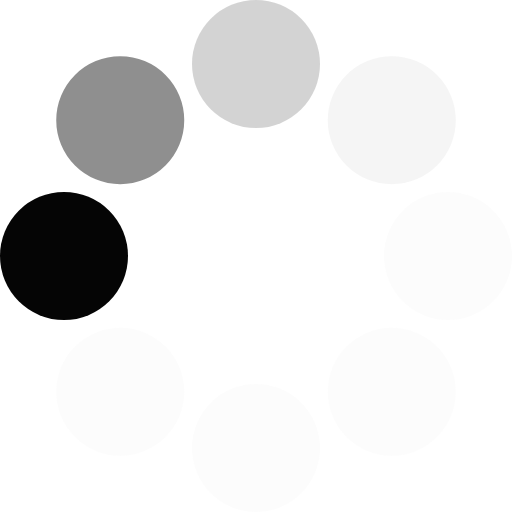
t = 0.00 s
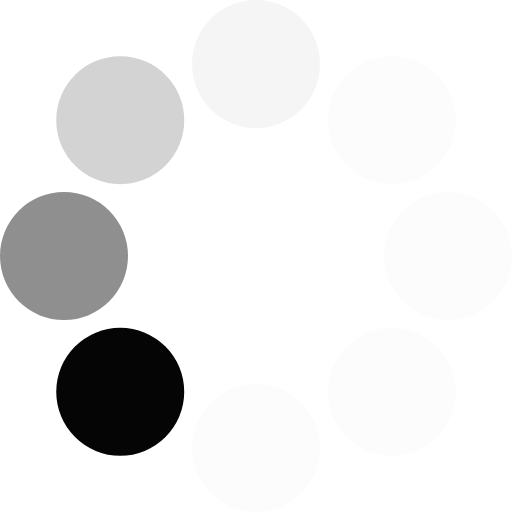
t = 0.16 s
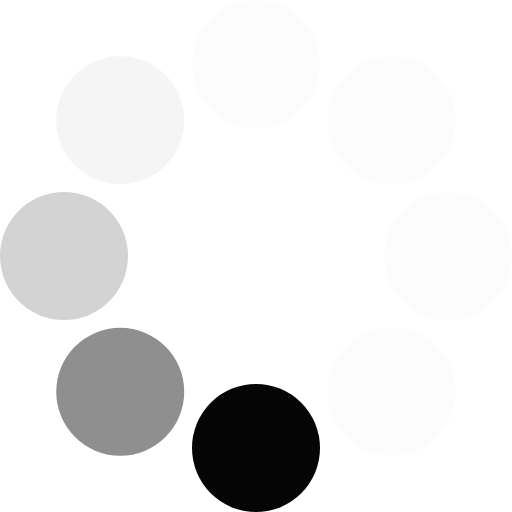
t = 0.28 s
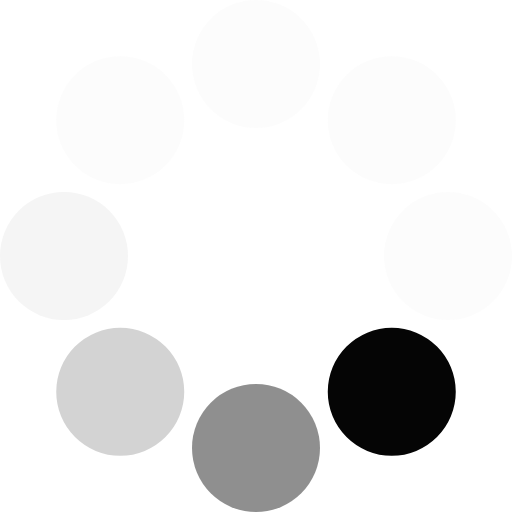
t = 0.44 s
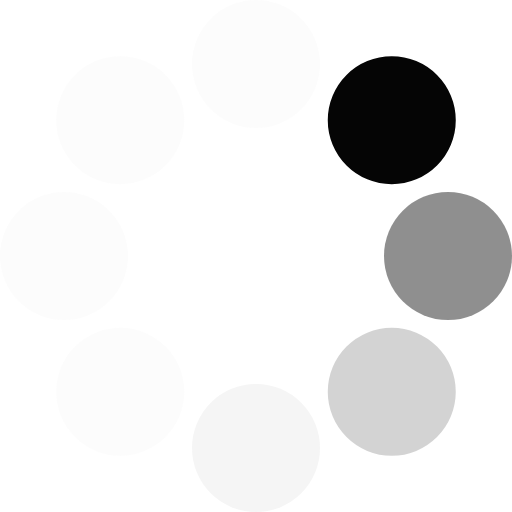
t = 0.60 s
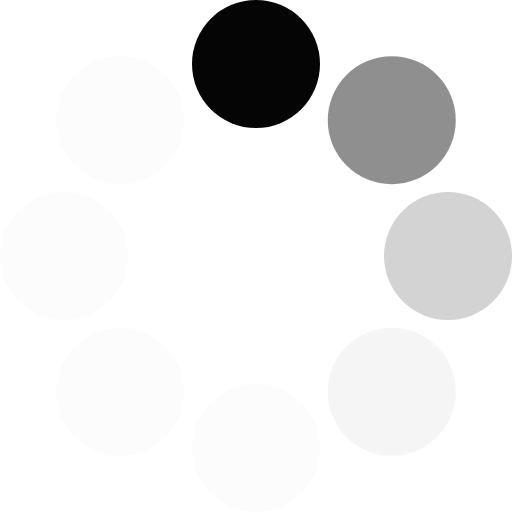
t = 0.72 s

The animated SVG that drew these frames (rendered in a browser with its animation timeline set to each time). Animation: 1 SMIL element (animateTransform=1); one cycle of 0.88 s, repeats indefinitely.

<?xml version="1.0" encoding="UTF-8" standalone="no"?><svg xmlns:svg="http://www.w3.org/2000/svg" xmlns="http://www.w3.org/2000/svg" xmlns:xlink="http://www.w3.org/1999/xlink" version="1.0" width="64px" height="64px" viewBox="0 0 128 128" xml:space="preserve"><g><circle cx="16" cy="64" r="16" fill="#050505" fill-opacity="1"/><circle cx="16" cy="64" r="16" fill="#585858" fill-opacity="0.67" transform="rotate(45,64,64)"/><circle cx="16" cy="64" r="16" fill="#969696" fill-opacity="0.42" transform="rotate(90,64,64)"/><circle cx="16" cy="64" r="16" fill="#cdcdcd" fill-opacity="0.2" transform="rotate(135,64,64)"/><circle cx="16" cy="64" r="16" fill="#e2e2e2" fill-opacity="0.12" transform="rotate(180,64,64)"/><circle cx="16" cy="64" r="16" fill="#e2e2e2" fill-opacity="0.12" transform="rotate(225,64,64)"/><circle cx="16" cy="64" r="16" fill="#e2e2e2" fill-opacity="0.12" transform="rotate(270,64,64)"/><circle cx="16" cy="64" r="16" fill="#e2e2e2" fill-opacity="0.12" transform="rotate(315,64,64)"/><animateTransform attributeName="transform" type="rotate" values="0 64 64;315 64 64;270 64 64;225 64 64;180 64 64;135 64 64;90 64 64;45 64 64" calcMode="discrete" dur="880ms" repeatCount="indefinite"></animateTransform></g></svg>
